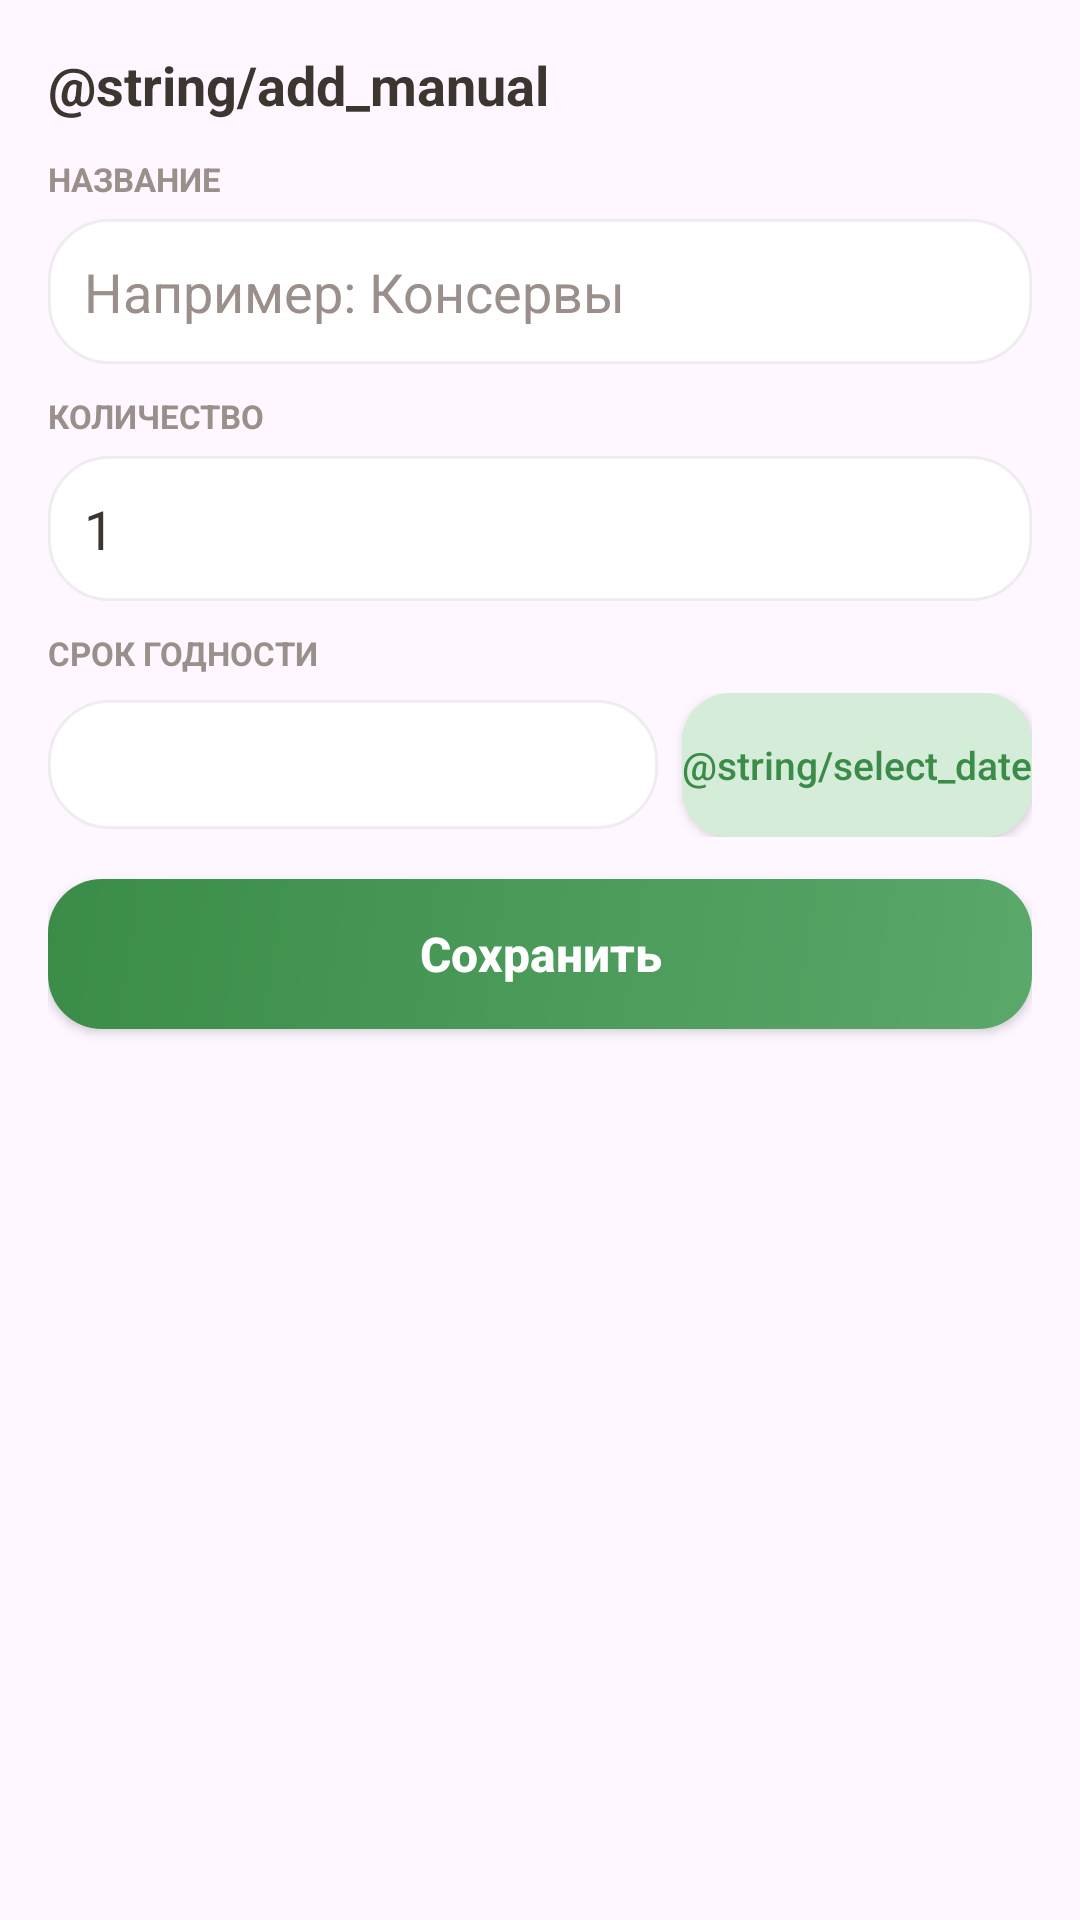

Here is an Android app screen rendered from its layout file. Give the layout XML and the strings, colors and styles it references.
<!-- AndroidManifest.xml: application theme Theme.Receptor -->
<!-- res/layout/dialog_add_manual_product.xml -->
﻿<?xml version="1.0" encoding="utf-8"?>
<LinearLayout xmlns:android="http://schemas.android.com/apk/res/android"
    android:layout_width="match_parent"
    android:layout_height="wrap_content"
    android:orientation="vertical"
    android:padding="16dp">

    <TextView
        android:layout_width="match_parent"
        android:layout_height="wrap_content"
        android:text="@string/add_manual"
        android:textColor="@color/text_primary"
        android:textSize="18sp"
        android:textStyle="bold" />

    <TextView
        android:layout_width="match_parent"
        android:layout_height="wrap_content"
        android:layout_marginTop="12dp"
        android:text="@string/name_label"
        android:textColor="@color/text_secondary"
        android:textSize="11sp"
        android:textStyle="bold" />

    <EditText
        android:id="@+id/et_manual_name"
        android:layout_width="match_parent"
        android:layout_height="wrap_content"
        android:layout_marginTop="6dp"
        android:background="@drawable/bg_section_card"
        android:hint="@string/product_name_hint"
        android:inputType="textCapSentences"
        android:padding="12dp"
        android:textColor="@color/text_primary"
        android:textColorHint="@color/text_secondary" />

    <TextView
        android:layout_width="match_parent"
        android:layout_height="wrap_content"
        android:layout_marginTop="10dp"
        android:text="@string/quantity_label"
        android:textColor="@color/text_secondary"
        android:textSize="11sp"
        android:textStyle="bold" />

    <EditText
        android:id="@+id/et_manual_quantity"
        android:layout_width="match_parent"
        android:layout_height="wrap_content"
        android:layout_marginTop="6dp"
        android:background="@drawable/bg_section_card"
        android:inputType="number"
        android:padding="12dp"
        android:text="1"
        android:textColor="@color/text_primary" />

    <TextView
        android:layout_width="match_parent"
        android:layout_height="wrap_content"
        android:layout_marginTop="10dp"
        android:text="@string/expiry_date_label"
        android:textColor="@color/text_secondary"
        android:textSize="11sp"
        android:textStyle="bold" />

    <LinearLayout
        android:layout_width="match_parent"
        android:layout_height="wrap_content"
        android:layout_marginTop="6dp"
        android:gravity="center_vertical"
        android:orientation="horizontal">

        <TextView
            android:id="@+id/tv_manual_date"
            android:layout_width="0dp"
            android:layout_height="wrap_content"
            android:layout_weight="1"
            android:background="@drawable/bg_section_card"
            android:padding="12dp"
            android:textColor="@color/text_primary"
            android:textSize="14sp"
            android:textStyle="bold" />

        <Button
            android:id="@+id/btn_pick_date"
            android:layout_width="wrap_content"
            android:layout_height="wrap_content"
            android:layout_marginStart="8dp"
            android:background="@drawable/bg_section_icon_green"
            android:text="@string/select_date"
            android:textAllCaps="false"
            android:textColor="@color/section_green"
            android:textSize="13sp" />
    </LinearLayout>

    <Button
        android:id="@+id/btn_save_manual"
        android:layout_width="match_parent"
        android:layout_height="50dp"
        android:layout_marginTop="14dp"
        android:background="@drawable/bg_fab_green"
        android:text="@string/save"
        android:textAllCaps="false"
        android:textColor="@color/white"
        android:textSize="16sp"
        android:textStyle="bold" />

</LinearLayout>
<!-- resources referenced by this layout -->
<resources>
  <color name="section_green">#3A8C48</color>
  <color name="text_primary">#3D3530</color>
  <color name="text_secondary">#9A8F8A</color>
  <color name="white">#FFFFFFFF</color>
  <!-- drawable bg_fab_green (drawable) -->
  ﻿<?xml version="1.0" encoding="utf-8"?>
  <shape xmlns:android="http://schemas.android.com/apk/res/android" android:shape="rectangle">
      <corners android:radius="18dp" />
      <gradient android:angle="135" android:startColor="#5AA86A" android:endColor="#3A8C48" />
  </shape>
  <!-- drawable bg_section_card (drawable) -->
  ﻿<?xml version="1.0" encoding="utf-8"?>
  <shape xmlns:android="http://schemas.android.com/apk/res/android" android:shape="rectangle">
      <corners android:radius="20dp" />
      <solid android:color="@color/white" />
      <stroke android:width="1dp" android:color="#0F000000" />
  </shape>
  <!-- drawable bg_section_icon_green (drawable) -->
  ﻿<?xml version="1.0" encoding="utf-8"?>
  <shape xmlns:android="http://schemas.android.com/apk/res/android" android:shape="rectangle">
      <corners android:radius="16dp" />
      <solid android:color="#D5EDD8" />
  </shape>
  <string name="expiry_date_label">СРОК ГОДНОСТИ</string>
  <string name="name_label">НАЗВАНИЕ</string>
  <string name="product_name_hint">Например: Консервы</string>
  <string name="quantity_label">КОЛИЧЕСТВО</string>
  <string name="save">Сохранить</string>
  <style name="Theme.Receptor" parent="Base.Theme.Receptor" />
  <style name="Base.Theme.Receptor" parent="Theme.Material3.Light.NoActionBar">
      </style>
</resources>
